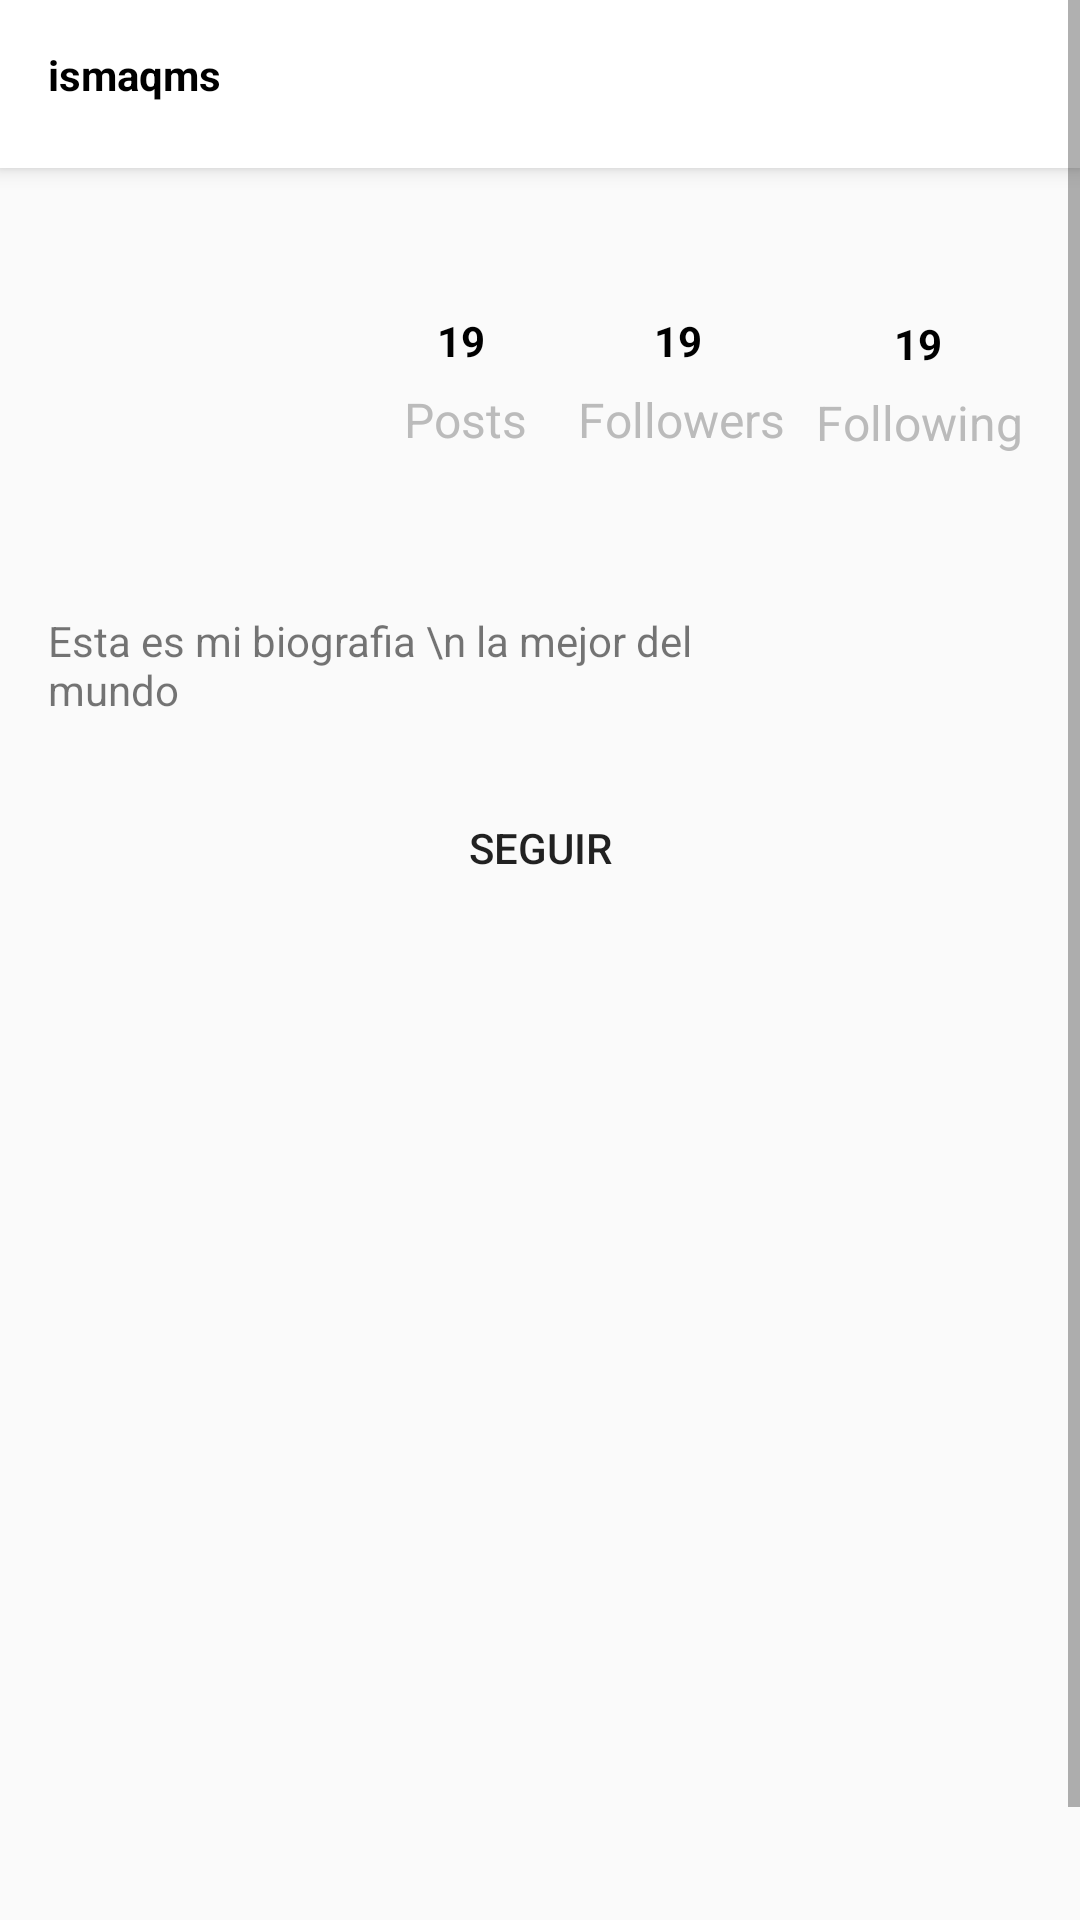

Write the Android layout XML for this screen, with the resource values it uses.
<!-- AndroidManifest.xml: application theme AppTheme -->
<!-- res/layout/fragment_profile_search.xml -->
<?xml version="1.0" encoding="utf-8"?>
<androidx.constraintlayout.widget.ConstraintLayout xmlns:android="http://schemas.android.com/apk/res/android"
    xmlns:tools="http://schemas.android.com/tools"
    android:layout_width="match_parent"
    android:layout_height="match_parent"
    xmlns:app="http://schemas.android.com/apk/res-auto"
    >

    <ScrollView
        android:layout_width="match_parent"
        android:layout_height="match_parent">

        <androidx.constraintlayout.widget.ConstraintLayout
            android:layout_width="wrap_content"
            android:layout_height="wrap_content">

            <Button
                android:id="@+id/btnSeguirProfile"
                android:layout_width="225dp"
                android:layout_height="38dp"
                android:layout_marginTop="15dp"
                android:text="Seguir"
                app:layout_constraintEnd_toEndOf="parent"
                app:layout_constraintStart_toStartOf="parent"
                style="@style/big_input"
                app:layout_constraintTop_toBottomOf="@+id/txtBiografia" />

            <androidx.appcompat.widget.Toolbar
                android:id="@+id/toolbar"
                android:layout_width="match_parent"
                android:layout_height="wrap_content"
                android:background="@color/white"
                android:elevation="4dp"

                app:layout_constraintEnd_toEndOf="parent"
                app:layout_constraintStart_toStartOf="parent"
                app:layout_constraintTop_toTopOf="parent">

                <TextView
                    android:id="@+id/tvUserNameS"
                    android:layout_width="wrap_content"
                    android:layout_height="25dp"
                    android:text="ismaqms"
                    android:textColor="@color/black"
                    android:textStyle="bold"
                    tools:layout_editor_absoluteX="16dp"
                    tools:layout_editor_absoluteY="12dp" />

            </androidx.appcompat.widget.Toolbar>


            
            <ImageView
                android:id="@+id/ivPerfilS"
                android:layout_width="110dp"
                android:layout_height="123dp"
                android:layout_marginStart="12dp"
                android:layout_marginLeft="12dp"
                android:layout_marginTop="10dp"
                app:layout_constraintStart_toStartOf="parent"
                app:layout_constraintTop_toBottomOf="@+id/toolbar"
                app:srcCompat="@drawable/common_google_signin_btn_icon_dark" />

            <TextView
                android:id="@+id/posts_count_text"
                android:layout_width="43dp"
                android:layout_height="25dp"
                android:layout_marginStart="50dp"
                android:layout_marginLeft="50dp"
                android:layout_marginBottom="50dp"
                android:text="Posts"
                android:textColor="@color/grey"
                android:textSize="16sp"
                app:layout_constraintBottom_toTopOf="@+id/txtBiografia"
                app:layout_constraintEnd_toStartOf="@+id/posts_count_text2"
                app:layout_constraintStart_toEndOf="@+id/ivPerfilS" />

            <TextView
                android:id="@+id/posts_count_text2"
                android:layout_width="72dp"
                android:layout_height="26dp"
                android:layout_marginStart="15dp"
                android:layout_marginLeft="15dp"
                android:layout_marginEnd="45dp"
                android:layout_marginRight="45dp"
                android:layout_marginBottom="49dp"
                android:text="Followers"
                android:textColor="@color/grey"
                android:textSize="16sp"
                app:layout_constraintBottom_toTopOf="@+id/txtBiografia"
                app:layout_constraintEnd_toStartOf="@+id/posts_count_text3"
                app:layout_constraintHorizontal_bias="0.509"
                app:layout_constraintStart_toEndOf="@+id/posts_count_text" />

            <TextView
                android:id="@+id/posts_count_text3"
                android:layout_width="73dp"
                android:layout_height="25dp"
                android:layout_marginEnd="15dp"
                android:layout_marginRight="15dp"
                android:layout_marginBottom="49dp"
                android:text="Following"
                android:textColor="@color/grey"
                android:textSize="16sp"
                app:layout_constraintBottom_toTopOf="@+id/txtBiografia"
                app:layout_constraintEnd_toEndOf="parent" />

            <TextView
                android:id="@+id/txtBiografia"
                android:layout_width="222dp"
                android:layout_height="44dp"
                android:layout_marginStart="16dp"
                android:layout_marginLeft="16dp"
                android:layout_marginTop="15dp"
                android:text="Esta es mi biografia \n la mejor del mundo"
                app:layout_constraintStart_toStartOf="parent"
                app:layout_constraintTop_toBottomOf="@+id/ivPerfilS" />

            <TextView
                android:id="@+id/txtPosts"
                android:layout_width="21dp"
                android:layout_height="25dp"
                android:text="19"
                android:textColor="@color/black"
                android:textStyle="bold"
                app:layout_constraintBottom_toTopOf="@+id/posts_count_text"
                app:layout_constraintEnd_toEndOf="@+id/posts_count_text"
                app:layout_constraintStart_toStartOf="@+id/posts_count_text"
                app:layout_constraintTop_toBottomOf="@+id/toolbar"
                app:layout_constraintVertical_bias="1.0" />

            <TextView
                android:id="@+id/txtFollowing"
                android:layout_width="21dp"
                android:layout_height="25dp"
                android:text="19"
                android:textColor="@color/black"
                android:textStyle="bold"
                app:layout_constraintBottom_toTopOf="@+id/posts_count_text3"
                app:layout_constraintEnd_toEndOf="@+id/posts_count_text3"
                app:layout_constraintStart_toStartOf="@+id/posts_count_text3"
                app:layout_constraintTop_toBottomOf="@+id/toolbar"
                app:layout_constraintVertical_bias="1.0" />

            <TextView
                android:id="@+id/txtFollowers"
                android:layout_width="21dp"
                android:layout_height="25dp"
                android:text="19"
                android:textColor="@color/black"
                android:textStyle="bold"
                app:layout_constraintBottom_toTopOf="@+id/posts_count_text2"
                app:layout_constraintEnd_toEndOf="@+id/posts_count_text2"
                app:layout_constraintStart_toStartOf="@+id/posts_count_text2"
                app:layout_constraintTop_toBottomOf="@+id/toolbar"
                app:layout_constraintVertical_bias="1.0" />


            <androidx.recyclerview.widget.RecyclerView
                android:id="@+id/rvPostsS"
                android:layout_width="391dp"
                android:layout_height="374dp"
                android:layout_marginTop="5dp"
                app:layout_constraintEnd_toEndOf="parent"
                app:layout_constraintStart_toStartOf="parent"
                app:layout_constraintTop_toBottomOf="@+id/btnSeguirProfile" />


        </androidx.constraintlayout.widget.ConstraintLayout>
    </ScrollView>

</androidx.constraintlayout.widget.ConstraintLayout>
<!-- resources referenced by this layout -->
<resources>
  <color name="black">#000000</color>
  <color name="grey">#BBBBBB</color>
  <color name="white">#FFFFFF</color>
  <style name="big_input">
          <item name="android:layout_width">match_parent</item>
          <item name="android:layout_height">wrap_content</item>
          <item name="android:layout_marginTop">20dp</item>
          <item name="android:layout_marginStart">20dp</item>
          <item name="android:layout_marginEnd">20dp</item>
          <item name="android:padding">10dp</item>
          <item name="android:background">@drawable/big_input_bg</item>
      </style>
  <style name="AppTheme" parent="Theme.AppCompat.Light.DarkActionBar">
          
          <item name="colorPrimary">@color/blue</item>
          <item name="colorPrimaryDark">@color/blueDark</item>
          <item name="colorAccent">@color/colorAccent</item>
      </style>
  <color name="blue">#3897F0</color>
  <color name="blueDark">#05579C</color>
  <color name="colorAccent">#D81B60</color>
</resources>
